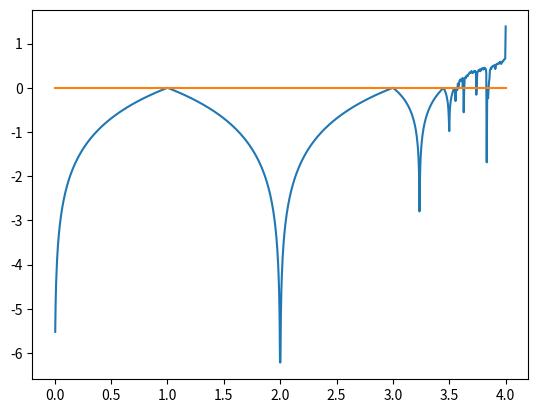

Write the Python code that produced this figure.
__author__ = 'fhca'

import numpy as np
import matplotlib.pyplot as plt
#from matplotlib import cm


def logistic(R, x):
    return R * x * (1 - x)


def evaluate(n, x0, c, f):
    """Returns n orbit values after the first 500 values."""
    res = np.empty(n)
    res[0] = x0
    for _ in range(500):
        res[0] = f(c, res[0])  # wasted
    for i in range(1, n):
        res[i] = f(c, res[i - 1])  # first n evaluations are wasted
    return res


fig = plt.figure()
ax = fig.add_subplot(111)

N = 1000  # N x N square window, (resolution)
C = np.linspace(0, 4, N)
Y = np.zeros_like(C)
for i, c in enumerate(C):
    T = evaluate(1000, .5, c, logistic)
    Y[i] = sum(np.log(np.abs(c - 2 * c * T))) / N

ax.plot(C, Y)
ax.plot(C, np.zeros_like(C))
plt.show()
